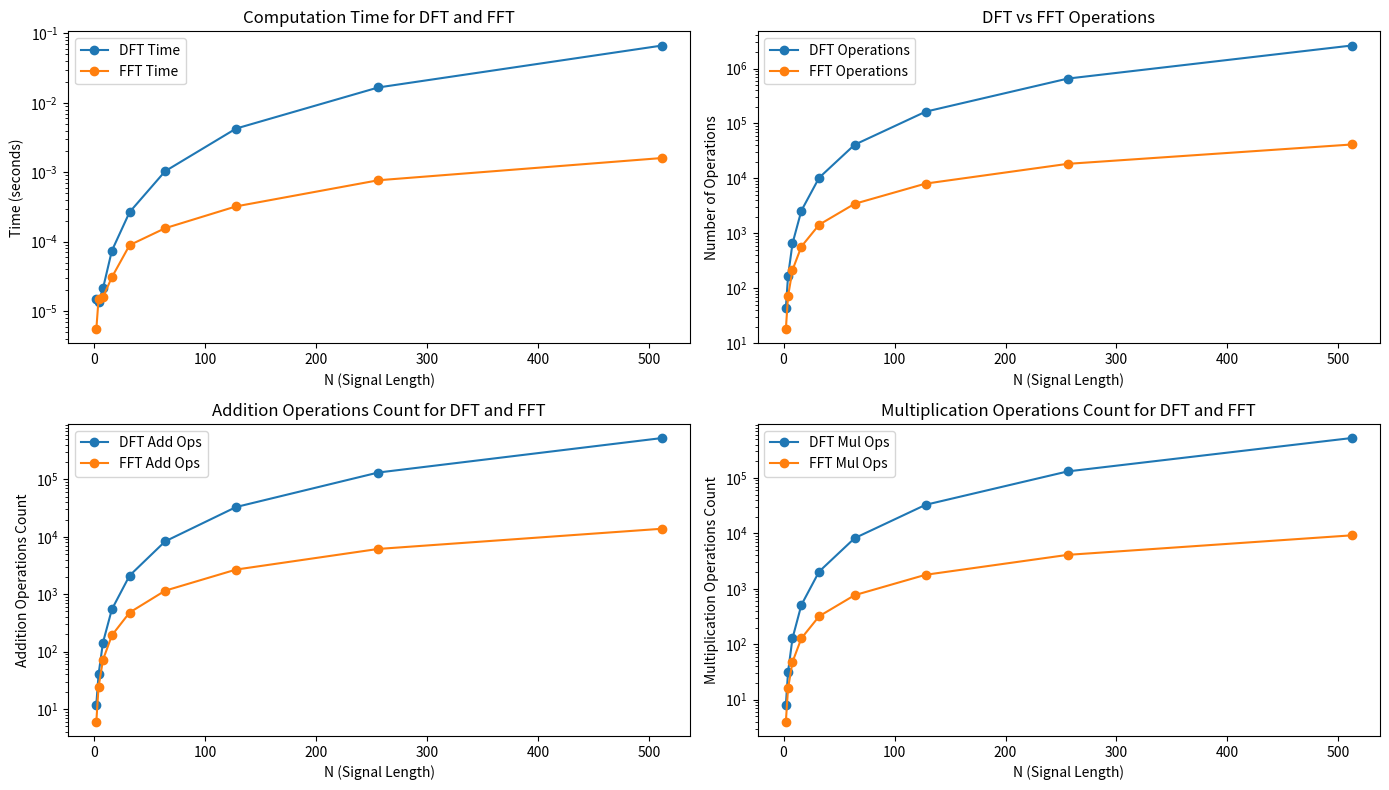

Reproduce this figure in Python.
import math
import random
import datetime
import time
import matplotlib.pyplot as plt

def generate_signal(N):
    random.seed(datetime.datetime.now().timestamp())
    signal = [random.random() for _ in range(N)]
    return signal

def dft(signal):
    N = len(signal)
    A, B = [], []
    operations = 0
    add_ops = 0
    mult_ops = 0
    for k in range(N):
        a = 0
        b = 0
        for i in range(N):
            a += signal[i] * math.cos(2 * math.pi * k * i / N)
            b += signal[i] * math.sin(2 * math.pi * k * i / N)
            add_ops += 2  # Дві операції додавання (для a і b)
            mult_ops += 2  # Дві операції множення (для cos і sin частин)
        a = a / N
        b = b / N
        A.append(a)
        B.append(b)
        operations += 2*(4*N + N + 1)
        add_ops += 2
    return A, B, operations, add_ops, mult_ops

def fft(signal):
    N = len(signal)
    operations = 0
    add_ops = 0
    mult_ops = 0

    if N <= 1:
        return signal, [0], operations, add_ops, mult_ops

    even_signal = signal[0::2]
    odd_signal = signal[1::2]

    even_A, even_B, even_operations, even_add_ops, even_mult_ops = fft(even_signal)
    odd_A, odd_B, odd_operations, odd_add_ops, odd_mult_ops = fft(odd_signal)

    A = [0 for _ in range(N)]
    B = [0 for _ in range(N)]

    for k in range(N // 2):
        twiddle_real = math.cos(-2 * math.pi * k / N)
        twiddle_imag = math.sin(-2 * math.pi * k / N)

        real_part = odd_A[k] * twiddle_real - odd_B[k] * twiddle_imag
        imag_part = odd_A[k] * twiddle_imag + odd_B[k] * twiddle_real

        A[k] = even_A[k] + real_part
        B[k] = even_B[k] + imag_part

        A[k + N // 2] = even_A[k] - real_part
        B[k + N // 2] = even_B[k] - imag_part

        operations += 14
        add_ops += 6  # Додання і віднімання
        mult_ops += 4  # Множення з twiddle фактором

    operations += even_operations + odd_operations + 2 * N
    add_ops += even_add_ops + odd_add_ops
    mult_ops += even_mult_ops + odd_mult_ops

    return A, B, operations, add_ops, mult_ops

def run_and_measure(N_values):
    dft_times, fft_times = [], []
    dft_ops, fft_ops = [], []
    dft_add_ops, fft_add_ops = [], []
    dft_mult_ops, fft_mult_ops = [], []

    for N in N_values:
        signal = generate_signal(N)

        start_time = time.time()
        dft_A, dft_B, dft_operations, dft_add, dft_mult = dft(signal)
        end_time = time.time()
        dft_times.append(end_time - start_time)
        dft_ops.append(dft_operations)
        dft_add_ops.append(dft_add)
        dft_mult_ops.append(dft_mult)

        start_time = time.time()
        fft_A, fft_B, fft_operations, fft_add, fft_mult = fft(signal)
        end_time = time.time()
        fft_times.append(end_time - start_time)
        fft_ops.append(fft_operations)
        fft_add_ops.append(fft_add)
        fft_mult_ops.append(fft_mult)

        print(f"\nN = {N}:")
        print(f"DFT: Time = {dft_times[-1]:.6f} sec, Operations = {dft_operations}, Add Ops = {dft_add}, Mult Ops = {dft_mult}")
        print(f"FFT: Time = {fft_times[-1]:.6f} sec, Operations = {fft_operations}, Add Ops = {fft_add}, Mult Ops = {fft_mult}")

    return dft_times, fft_times, dft_ops, fft_ops, dft_add_ops, fft_add_ops, dft_mult_ops, fft_mult_ops

def plot_results(N_values, dft_ops, fft_ops, dft_times, fft_times, dft_add_ops, fft_add_ops, dft_mult_ops, fft_mult_ops):
    plt.figure(figsize=(14, 8))

    # Час виконання DFT та FFT
    plt.subplot(2, 2, 1)
    plt.plot(N_values, dft_times, label='DFT Time', marker='o')
    plt.plot(N_values, fft_times, label='FFT Time', marker='o')
    plt.xlabel('N (Signal Length)')
    plt.ylabel('Time (seconds)')
    plt.yscale('log')
    plt.title('Computation Time for DFT and FFT')
    plt.legend()

    plt.subplot(2, 2, 2)
    plt.plot(N_values, dft_ops, label='DFT Operations', marker='o')
    plt.plot(N_values, fft_ops, label='FFT Operations', marker='o')
    plt.xlabel('N (Signal Length)')
    plt.ylabel('Number of Operations')
    plt.yscale('log')
    plt.title('DFT vs FFT Operations')
    plt.legend()

    # Операції додавання
    plt.subplot(2, 2, 3)
    plt.plot(N_values, dft_add_ops, label='DFT Add Ops', marker='o')
    plt.plot(N_values, fft_add_ops, label='FFT Add Ops', marker='o')
    plt.xlabel('N (Signal Length)')
    plt.ylabel('Addition Operations Count')
    plt.yscale('log')
    plt.title('Addition Operations Count for DFT and FFT')
    plt.legend()

    # Операції множення
    plt.subplot(2, 2, 4)
    plt.plot(N_values, dft_mult_ops, label='DFT Mul Ops', marker='o')
    plt.plot(N_values, fft_mult_ops, label='FFT Mul Ops', marker='o')
    plt.xlabel('N (Signal Length)')
    plt.ylabel('Multiplication Operations Count')
    plt.yscale('log')
    plt.title('Multiplication Operations Count for DFT and FFT')
    plt.legend()

    plt.tight_layout()
    plt.show()

def main():
    N_values = [2**i for i in range(1, 10)]
    dft_times, fft_times, dft_ops, fft_ops, dft_add_ops, fft_add_ops, dft_mult_ops, fft_mult_ops = run_and_measure(N_values)
    plot_results(N_values, dft_ops, fft_ops, dft_times, fft_times, dft_add_ops, fft_add_ops, dft_mult_ops, fft_mult_ops)

if __name__ == "__main__":
    main()